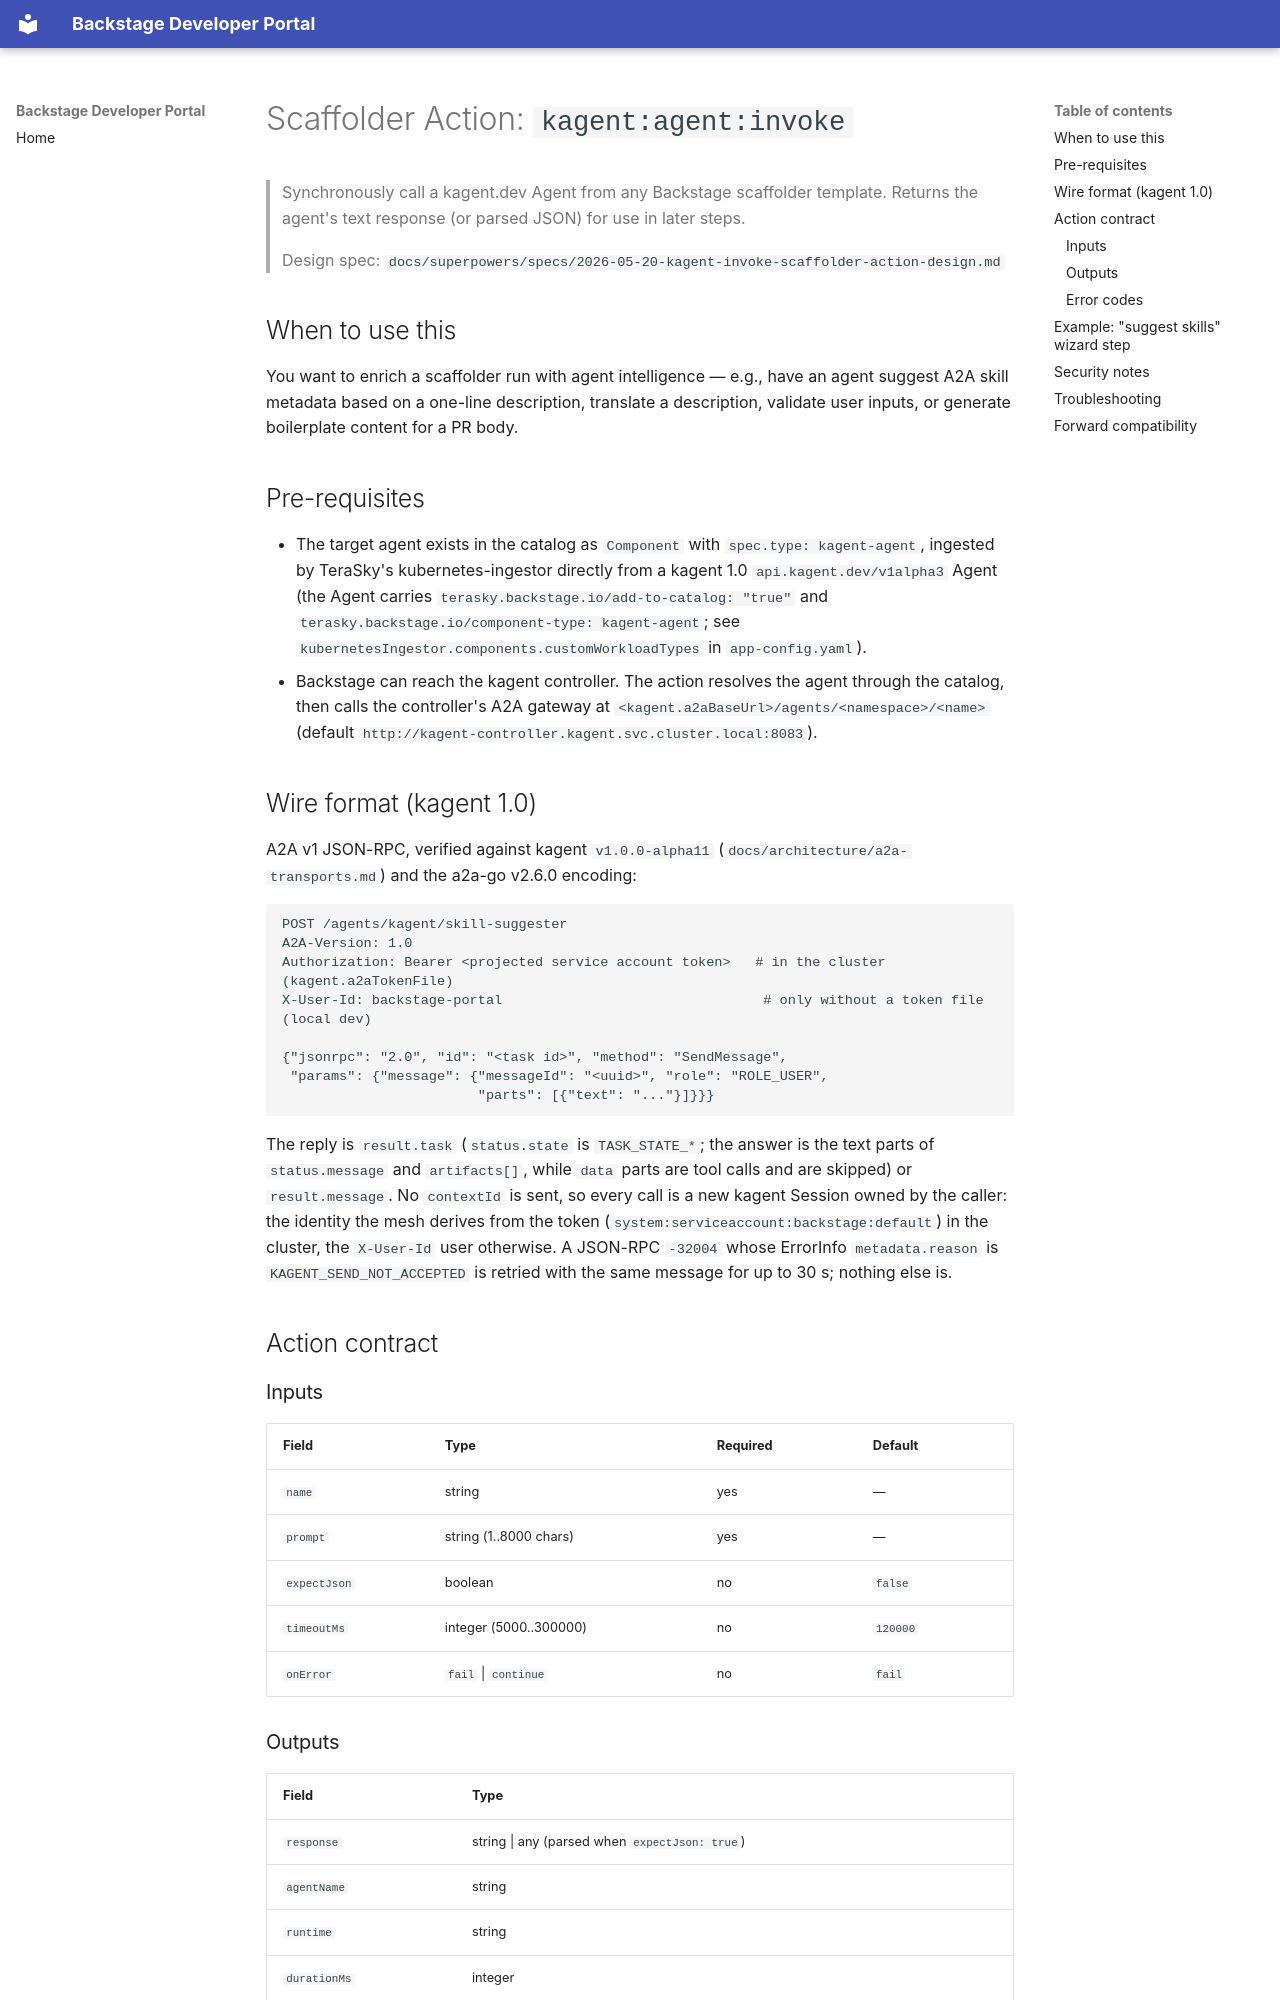

repository: arigsela/backstage · page: guides/scaffolder-action-kagent-invoke/index.html · generator: mkdocs

# Scaffolder Action: `kagent:agent:invoke`

> Synchronously call a kagent.dev Agent from any Backstage scaffolder
> template. Returns the agent's text response (or parsed JSON) for use
> in later steps.
>
> Design spec: `docs/superpowers/specs/2026-05-20-kagent-invoke-scaffolder-action-design.md`

## When to use this

You want to enrich a scaffolder run with agent intelligence — e.g., have
an agent suggest A2A skill metadata based on a one-line description,
translate a description, validate user inputs, or generate boilerplate
content for a PR body.

## Pre-requisites

- The target agent exists in the catalog as `Component` with
  `spec.type: kagent-agent`, ingested by TeraSky's kubernetes-ingestor
  directly from a kagent 1.0 `api.kagent.dev/v1alpha3` Agent (the Agent
  carries `terasky.backstage.io/add-to-catalog: "true"` and
  `terasky.backstage.io/component-type: kagent-agent`; see
  `kubernetesIngestor.components.customWorkloadTypes` in `app-config.yaml`).
- Backstage can reach the kagent controller. The action resolves the agent
  through the catalog, then calls the controller's A2A gateway at
  `<kagent.a2aBaseUrl>/agents/<namespace>/<name>` (default
  `http://kagent-controller.kagent.svc.cluster.local:8083`).

## Wire format (kagent 1.0)

A2A v1 JSON-RPC, verified against kagent `v1.0.0-alpha11`
(`docs/architecture/a2a-transports.md`) and the a2a-go v2.6.0 encoding:

```json
POST /agents/kagent/skill-suggester
A2A-Version: 1.0
Authorization: Bearer <projected service account token>   # in the cluster (kagent.a2aTokenFile)
X-User-Id: backstage-portal                                # only without a token file (local dev)

{"jsonrpc": "2.0", "id": "<task id>", "method": "SendMessage",
 "params": {"message": {"messageId": "<uuid>", "role": "ROLE_USER",
                        "parts": [{"text": "..."}]}}}
```

The reply is `result.task` (`status.state` is `TASK_STATE_*`; the answer is
the text parts of `status.message` and `artifacts[]`, while `data` parts are
tool calls and are skipped) or `result.message`. No `contextId` is sent, so
every call is a new kagent Session owned by the caller: the identity the mesh
derives from the token (`system:serviceaccount:backstage:default`) in the
cluster, the `X-User-Id` user otherwise. A JSON-RPC
`-32004` whose ErrorInfo `metadata.reason` is `KAGENT_SEND_NOT_ACCEPTED` is
retried with the same message for up to 30 s; nothing else is.

## Action contract

### Inputs

| Field | Type | Required | Default |
| --- | --- | --- | --- |
| `name` | string | yes | — |
| `prompt` | string (1..8000 chars) | yes | — |
| `expectJson` | boolean | no | `false` |
| `timeoutMs` | integer (5000..300000) | no | `120000` |
| `onError` | `fail` \| `continue` | no | `fail` |

### Outputs

| Field | Type |
| --- | --- |
| `response` | string \| any (parsed when `expectJson: true`) |
| `agentName` | string |
| `runtime` | string |
| `durationMs` | integer |
| `error` | `{code, message}` \| `null` |
